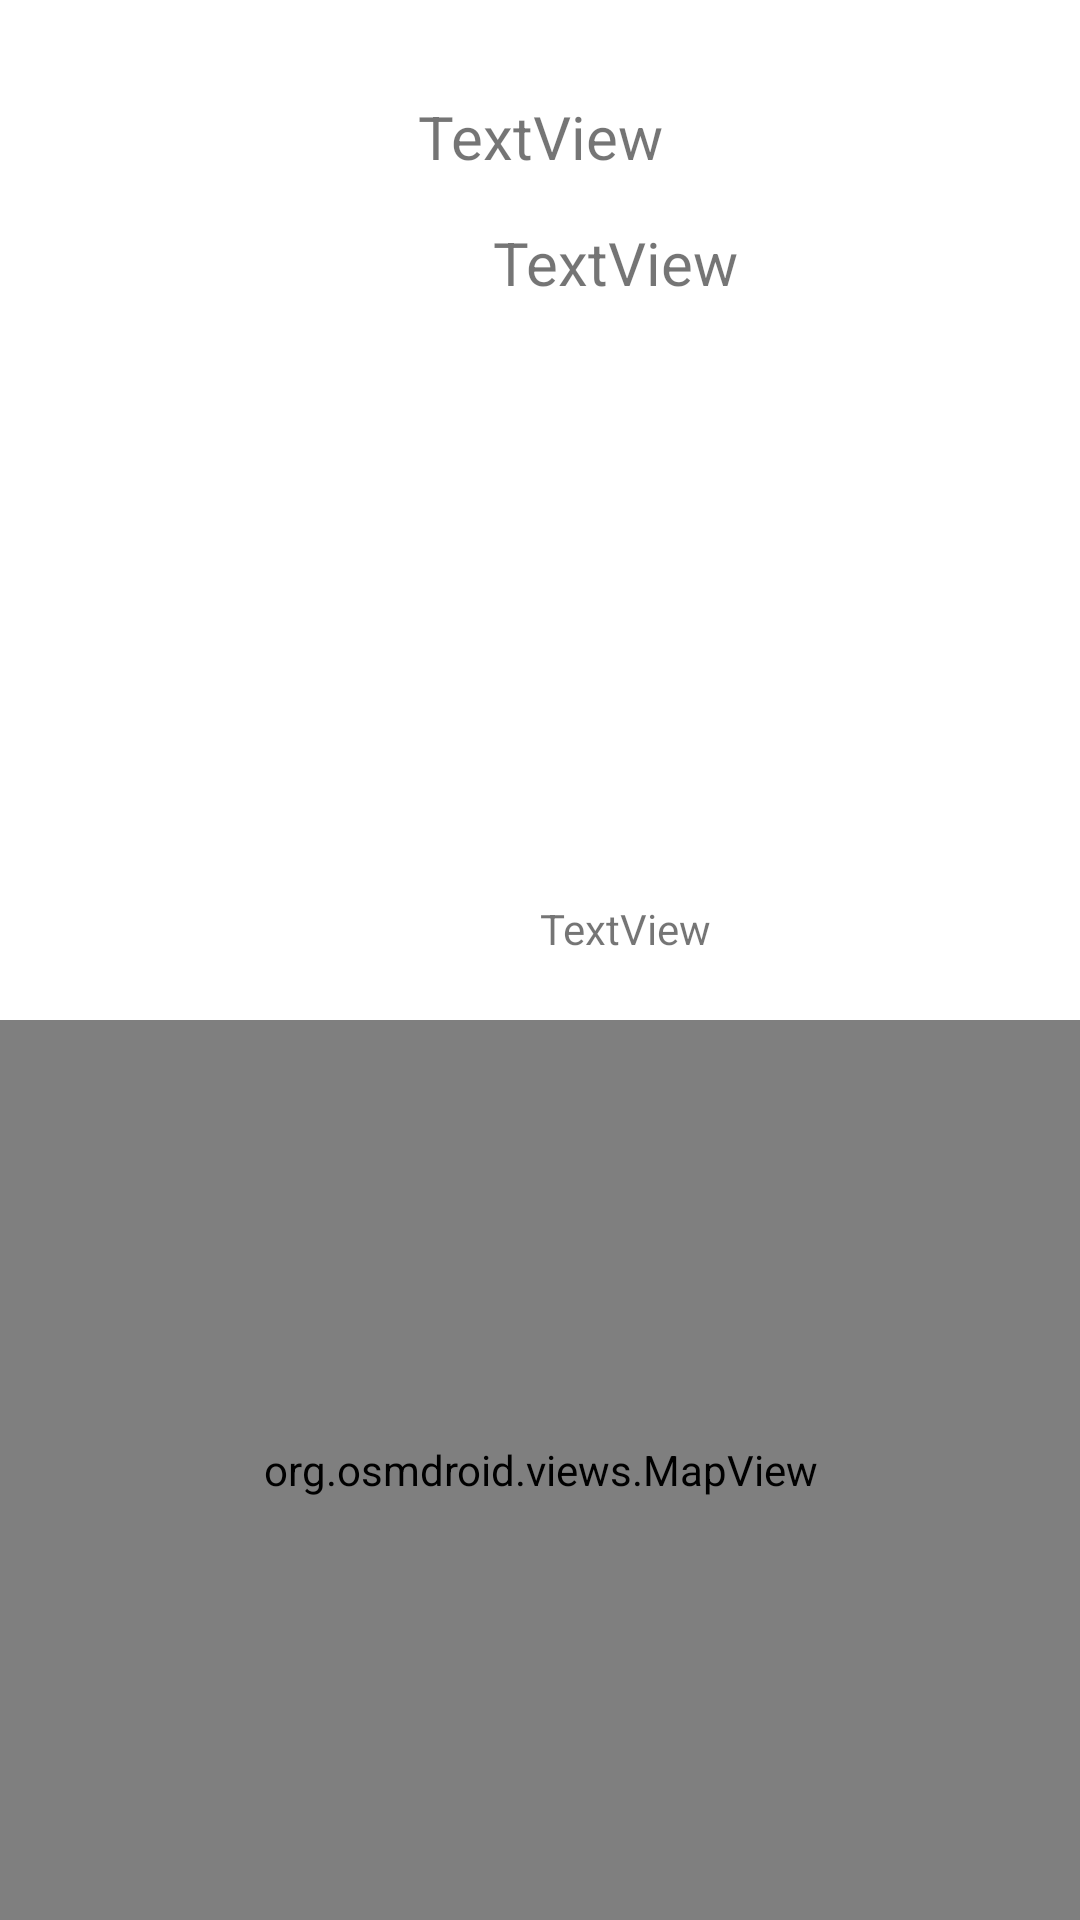

The Android layout XML behind this screen, and the referenced resources:
<!-- AndroidManifest.xml: application theme Theme.ElephantBookFieldGuide -->
<!-- res/layout/elephantpage.xml -->
<?xml version="1.0" encoding="utf-8"?>
<androidx.constraintlayout.widget.ConstraintLayout xmlns:android="http://schemas.android.com/apk/res/android"
    xmlns:app="http://schemas.android.com/apk/res-auto"
    xmlns:tools="http://schemas.android.com/tools"
    android:layout_width="match_parent"
    android:layout_height="match_parent"
    tools:context=".MainActivity">

    <org.osmdroid.views.MapView
        android:id="@+id/mapView"
        android:layout_width="410dp"
        android:layout_height="300dp"
        app:layout_constraintBottom_toBottomOf="parent"
        app:layout_constraintEnd_toEndOf="parent"
        app:layout_constraintStart_toStartOf="parent"
        app:layout_constraintTop_toBottomOf="@+id/lastSeen" />

    <TextView
        android:id="@+id/lastSeen"
        android:layout_width="417dp"
        android:layout_height="40dp"
        android:layout_marginTop="16dp"
        android:text="TextView"
        android:textAlignment="center"
        app:layout_constraintBottom_toTopOf="@+id/mapView"
        app:layout_constraintTop_toBottomOf="@+id/elephantPicture"
        tools:layout_editor_absoluteX="-2dp" />

    <TextView
        android:id="@+id/elephantName"
        android:layout_width="184dp"
        android:layout_height="30dp"
        android:layout_marginStart="114dp"
        android:layout_marginTop="12dp"
        android:layout_marginEnd="114dp"
        android:layout_marginBottom="12dp"
        android:text="TextView"
        android:textAlignment="center"
        android:textSize="20sp"
        app:layout_constraintBottom_toTopOf="@+id/seekCode"
        app:layout_constraintEnd_toEndOf="parent"
        app:layout_constraintStart_toStartOf="parent"
        app:layout_constraintTop_toBottomOf="@+id/navigation_bar" />

    <TextView
        android:id="@+id/seekCode"
        android:layout_width="410dp"
        android:layout_height="30dp"
        android:layout_marginBottom="7dp"
        android:text="TextView"
        android:textAlignment="center"
        android:textSize="20sp"
        app:layout_constraintBottom_toTopOf="@+id/elephantPicture"
        app:layout_constraintTop_toBottomOf="@+id/elephantName"
        tools:layout_editor_absoluteX="1dp" />

    <ImageView
        android:id="@+id/elephantPicture"
        android:layout_width="418dp"
        android:layout_height="0dp"
        android:layout_marginTop="7dp"
        app:layout_constraintBottom_toTopOf="@+id/lastSeen"
        app:layout_constraintTop_toBottomOf="@+id/seekCode"
        tools:layout_editor_absoluteX="-4dp"
        tools:srcCompat="@tools:sample/avatars" />

    <androidx.appcompat.widget.Toolbar
        android:id="@+id/navigation_bar"
        android:layout_width="412dp"
        android:layout_height="20dp"
        tools:layout_editor_absoluteX="-2dp"
        tools:layout_editor_absoluteY="0dp" />

</androidx.constraintlayout.widget.ConstraintLayout>
<!-- resources referenced by this layout -->
<resources>
  <style name="Theme.ElephantBookFieldGuide" parent="Theme.MaterialComponents.DayNight.DarkActionBar">
          
          <item name="colorPrimary">@color/purple_500</item>
          <item name="colorPrimaryVariant">@color/purple_700</item>
          <item name="colorOnPrimary">@color/white</item>
          
          <item name="colorSecondary">@color/teal_200</item>
          <item name="colorSecondaryVariant">@color/teal_700</item>
          <item name="colorOnSecondary">@color/black</item>
          
          <item name="android:statusBarColor" tools:targetApi="l">?attr/colorPrimaryVariant</item>
          
      </style>
  <!-- not gathered from this repository: default colours our renderer supplied (Android Studio template values) -->
  <color name="purple_500">#FF6200EE</color>
  <color name="purple_700">#FF3700B3</color>
  <color name="teal_200">#FF03DAC5</color>
  <color name="teal_700">#FF018786</color>
  <color name="black">#FF000000</color>
  <color name="white">#FFFFFFFF</color>
</resources>
